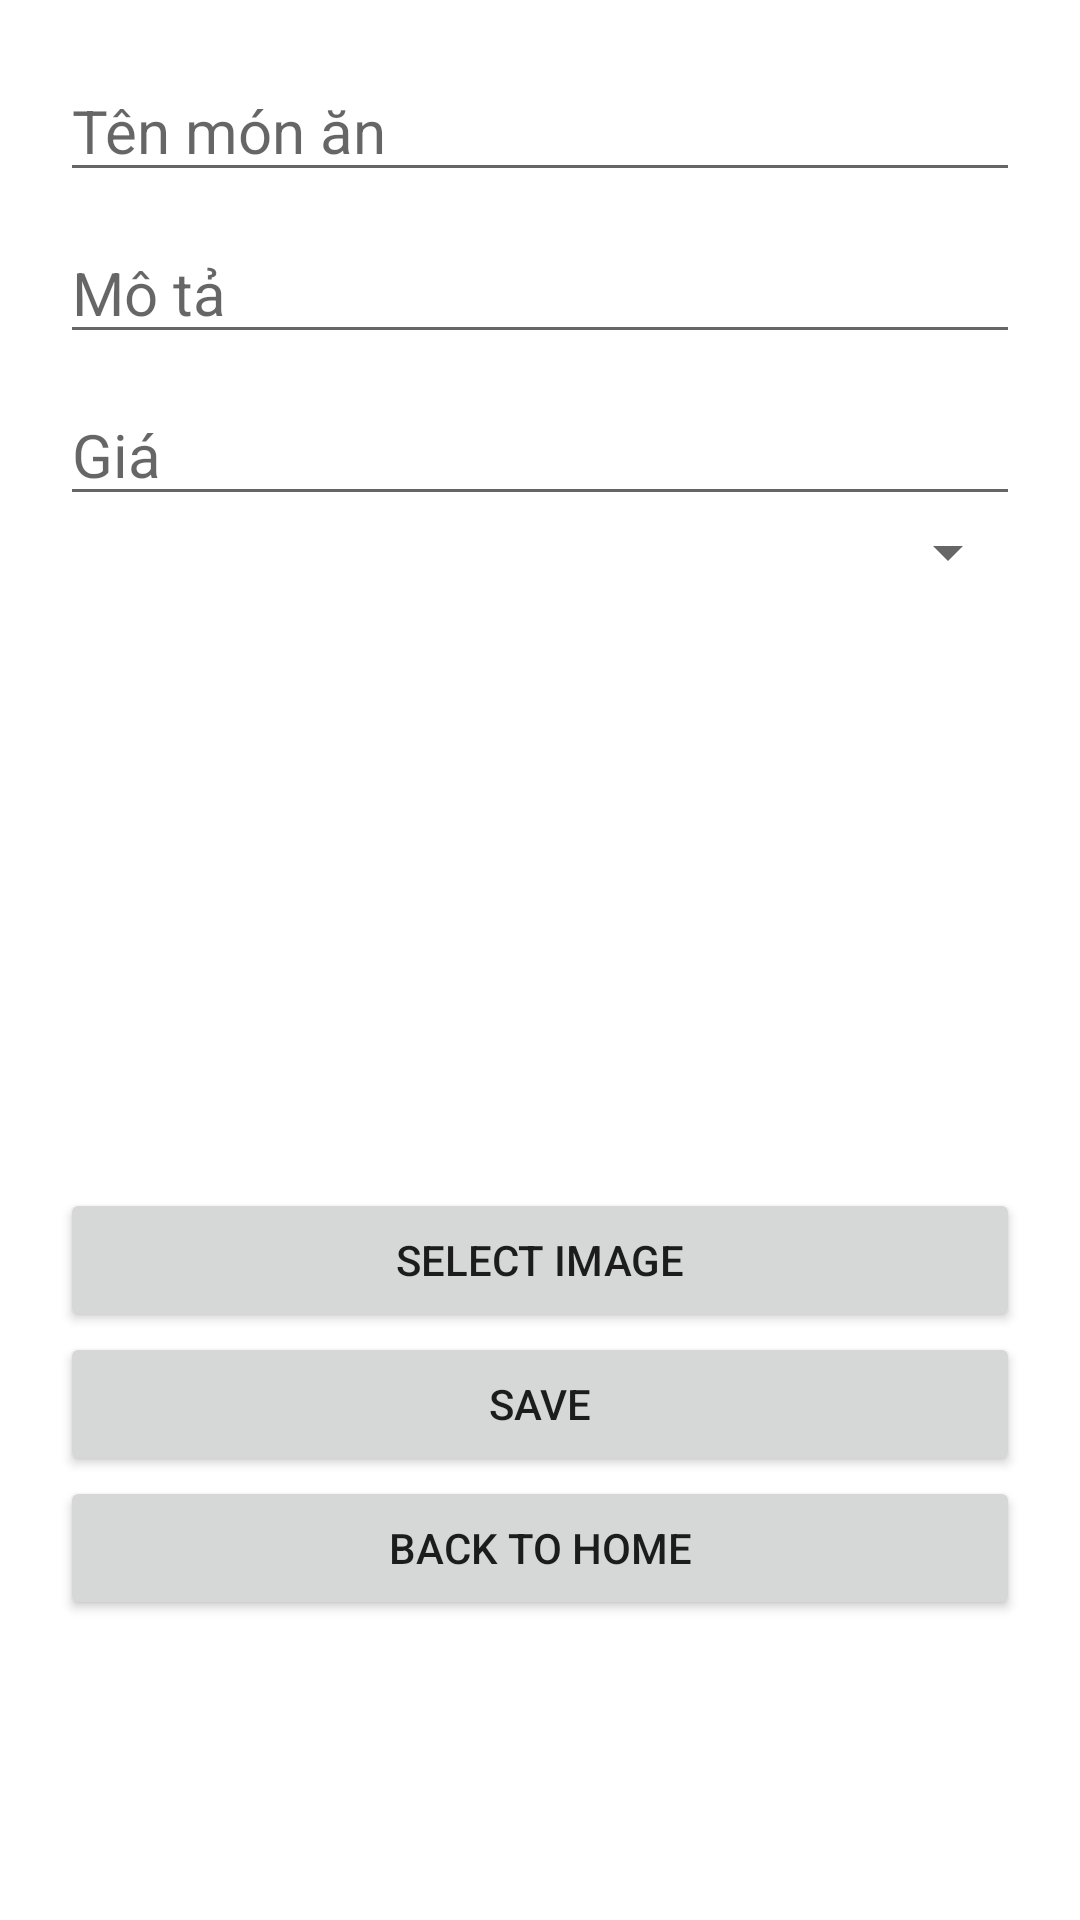

Android layout source for this screen:
<!-- AndroidManifest.xml: application theme Theme.Foody30 -->
<!-- res/layout/activity_add_food.xml -->
<?xml version="1.0" encoding="utf-8"?>

<LinearLayout xmlns:android="http://schemas.android.com/apk/res/android"
    xmlns:app="http://schemas.android.com/apk/res-auto"
    xmlns:tools="http://schemas.android.com/tools"
    android:layout_width="match_parent"
    android:layout_height="match_parent"
    android:orientation="vertical"
    android:paddingEnd="20dp"
    android:paddingTop="20dp"
    android:paddingLeft="20dp"
    android:paddingRight="20dp">

    <EditText
        android:id="@+id/etNameFood"
        android:layout_width="match_parent"
        android:layout_height="wrap_content"
        android:hint="Tên món ăn"
        android:textSize="20sp"/>
    <EditText
        android:id="@+id/etDescriptionFood"
        android:layout_width="match_parent"
        android:layout_height="wrap_content"
        android:hint="Mô tả"
        android:paddingTop="20dp"
        android:textSize="20sp"/>
    <EditText
        android:id="@+id/etPriceFood"
        android:layout_width="match_parent"
        android:layout_height="wrap_content"
        android:hint="Giá"
        android:paddingTop="20dp"
        android:textSize="20sp"
        android:inputType="number"/>
    <Spinner
        android:id="@+id/spinner"
        android:layout_width="match_parent"
        android:layout_height="wrap_content"
        android:paddingTop="20dp"
        android:textSize="20sp"/>

    <ImageView
        android:id="@+id/imageViewFood"
        android:layout_width="match_parent"
        android:layout_height="200dp"
        app:srcCompat="@mipmap/ic_launcher" />

    <Button
        android:id="@+id/btnSelectImgFood"
        android:layout_width="match_parent"
        android:layout_height="wrap_content"
        android:text="Select Image" />

    <Button
        android:id="@+id/btnSaveFood"
        android:layout_width="match_parent"
        android:layout_height="wrap_content"
        android:text="Save" />

    <Button
        android:id="@+id/btnBackFromFoodToHome"
        android:layout_width="match_parent"
        android:layout_height="wrap_content"
        android:text="Back to Home"/>

</LinearLayout>
<!-- resources referenced by this layout -->
<resources>
  <style name="Theme.Foody30" parent="Theme.MaterialComponents.Light.NoActionBar">
          
          <item name="colorPrimary">#FF9800</item>
          <item name="colorPrimaryVariant">@color/purple_700</item>
          <item name="colorOnPrimary">@color/white</item>
          
          <item name="colorSecondary">@color/teal_200</item>
          <item name="colorSecondaryVariant">@color/teal_700</item>
          <item name="colorOnSecondary">@color/black</item>
          
          <item name="android:statusBarColor" tools:targetApi="l">?attr/colorPrimaryVariant</item>
          
      </style>
  <!-- not gathered from this repository: default colours our renderer supplied (Android Studio template values) -->
  <color name="purple_700">#FF3700B3</color>
  <color name="teal_200">#FF03DAC5</color>
  <color name="teal_700">#FF018786</color>
  <color name="black">#FF000000</color>
  <color name="white">#FFFFFFFF</color>
</resources>
